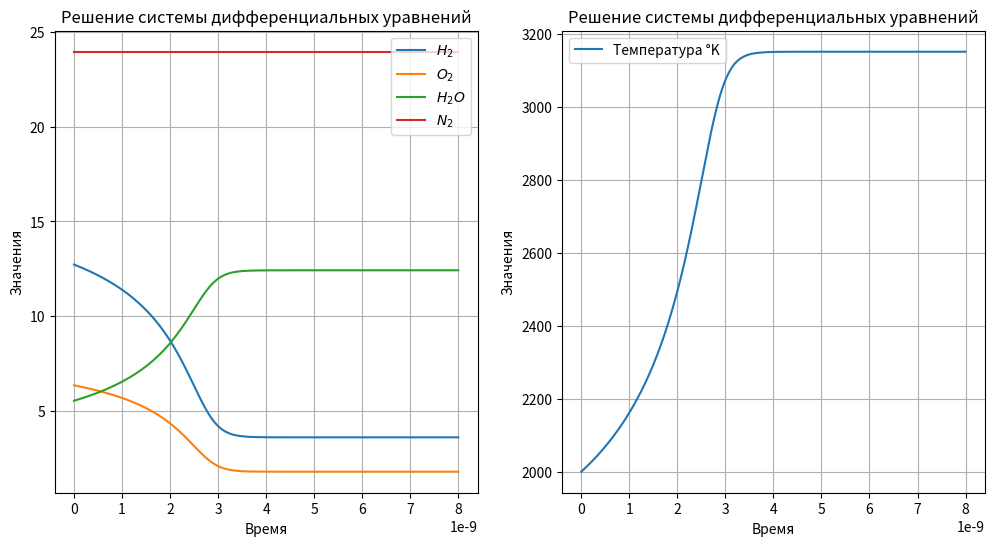

Reproduce this figure in Python.
import numpy as np
import matplotlib.pyplot as plt
from tqdm import tqdm
import math
#Автомат выбора шага

P0 = 101325.0
Temperatore_changeble = 2000.0
temperature_normal = 298.15
k1 =  (6 * (10 ** 13) / (1000 ** 0.5)) * (2.7182 ** (- 164541.24 / 8.3144 / Temperatore_changeble))  #4820.5
R = 8.3144

X_O2 = 0.13099 #1.0 / 3.0
X_H2 = 0.26198 #2.0 / 3.0
X_N2 = 0.49278
X_H2O = 0.11425

M_H2 = 0.002015
M_N2 = 0.028013
M_O2 = 0.031999
M_H2O = 0.018015

F1_O2 = 2.649719416 * 10
F1_H2 = 2.770420424 * 10
F1_H2O = 2.821655197 * 10

F2_O2 = 1.481243415e4
F2_H2 = 1.636218387e3
F2_H2O = 3.882050326e4

F3_O2 = 1.131103113e-2
F3_H2 = 2.054652307e-3
F3_H2O = 1.551421947e-2

F4_O2 = -4.044660710e-6
F4_H2 = 1.123400140e-6
F4_H2O = -1.919153436e-6

F5_O2 = 7.382809022e-10
F5_H2 = -3.334795123e-10
F5_H2O = -7.483133392e-11

F6_O2 = -4.97174777e-14
F6_H2 = 2.6071140007e-14
F6_H2O = 2.275436566e-14

DH_O2 = 0.0
DH_H2 = 0.0
DH_H2O = -241814.0#-151878

S0_O2 = 205.035
S0_H2 = 130.570
S0_H2O = 188.724

def M_sum(x_H2, m_H2, x_O2, m_O2, x_H2O, m_H2O, x_N2, m_N2):
    return x_H2 * m_H2 + x_O2 * m_O2 + x_H2O * m_H2O + x_N2 * m_N2

#1 Расчитываем мольно-массовые доли вещества

def Moll_Mass(x_H2, x_O2, x_H2O, x_N2):
    gamma_H2 = x_H2 / M_sum(X_H2, M_H2, X_O2, M_O2, X_H2O, M_H2O, X_N2, M_N2)
    gamma_O2 = x_O2 / M_sum(X_H2, M_H2, X_O2, M_O2, X_H2O, M_H2O, X_N2, M_N2)
    gamma_H2O = x_H2O / M_sum(X_H2, M_H2, X_O2, M_O2, X_H2O, M_H2O, X_N2, M_N2)
    gamma_N2 = x_N2 / M_sum(X_H2, M_H2, X_O2, M_O2, X_H2O, M_H2O, X_N2, M_N2)
    return gamma_H2, gamma_O2, gamma_H2O, gamma_N2

#2 Расчёт плотности смеси 

def density(p0, temperature_curent, gamma_H2, gamma_O2, gamma_H2O, gamma_N2):
    return p0 / (8.314 * temperature_curent * (gamma_O2 + gamma_H2 + gamma_H2O + gamma_N2))

#3 Расчёт Wi правых частей уравнения химической смеси

def W_i(k1, k_opposit, H2_val, O2_val, H2O_val):
    Wi_dH2_dt = (-1.0) * (k1 * (H2_val ** 1.0) * (O2_val ** 0.5) - (k_opposit * H2O_val))
    Wi_dO2_dt = (-0.5) * (k1 * (H2_val ** 1.0) * (O2_val ** 0.5) - (k_opposit * H2O_val))
    Wi_dH2O_dt = (1) * (k1 * (H2_val ** 1.0) * (O2_val ** 0.5)- (k_opposit * H2O_val)) 
    return Wi_dH2_dt, Wi_dO2_dt, Wi_dH2O_dt 

#4 Расчёт термодинамики

def Cp_termodinamic(T, F1, F2, F3, F4, F5, F6):
    if (T < 6000):
        return F1 + F2 / (T ** 2) + F3 * T + F4 * (T ** 2) + F5 * (T ** 3) + F6 * (T ** 4)#F1 * (T - t0) - (F2 / T) + (F2 / t0) + F3 * (T ** 2 - t0 ** 2) / 2 + F4 * (T ** 3 - t0 ** 3) / 3 + F5 * (T ** 4 - t0 ** 4) / 4 + F6 * (T ** 5 - t0 ** 5) / 5
    else:
        return F1 + F2 / (6000 ** 2) + F3 * 6000 + F4 * (6000 ** 2) + F5 * (6000 ** 3) + F6 * (6000 ** 4)
    
def Cp_int_termodinamic(T, t0, F1, F2, F3, F4, F5, F6):
    if (T < 6000):
        return F1 * (T - t0) - (F2 / T) + (F2 / t0) + F3 * (T ** 2 - t0 ** 2) / 2 + F4 * (T ** 3 - t0 ** 3) / 3 + F5 * (T ** 4 - t0 ** 4) / 4 + F6 * (T ** 5 - t0 ** 5) / 5
    else:
        return F1 * (6000 - t0) - (F2 / T) + (F2 / t0) + F3 * (6000 ** 2 - t0 ** 2) / 2 + F4 * (6000 ** 3 - t0 ** 3) / 3 + F5 * (6000 ** 4 - t0 ** 4) / 4 + F6 * (6000 ** 5 - t0 ** 5) / 5

def Cp_int_T_termodinamic(T, t0, F1, F2, F3, F4, F5, F6): 
    return F1 * (math.log(T) - math.log(t0)) - 0.5 * F2 * (1 / (T ** 2) - 1 / (t0 ** 2)) + F3 * (T - t0) + 0.5 * F4 * (T ** 2 - t0 ** 2) + (1 / 3) * F5 * (T ** 3 - t0 ** 3) + (1 / 4) * F6 * (T ** 4 - t0 ** 4)
    
def H_termodinamic(delta_H, T, t0, F1, F2, F3, F4, F5, F6):
    return delta_H + Cp_int_termodinamic(T, t0, F1, F2, F3, F4, F5, F6)

def S_termodinamic(s_T, T, t0, F1, F2, F3, F4, F5, F6):
    return s_T + Cp_int_T_termodinamic(T, t0, F1, F2, F3, F4, F5, F6)

#5 Расчёт прочих частей уравнения 

def sum_Cp(val_O2, val_H2, val_H2O, h_O2, h_H2, h_H2O, ro):
    return (val_O2 * h_O2 + val_H2 * h_H2 + val_H2O * h_H2O) / ro

# 6 Интегрироване Рунге-Кутт

# Функции правых частей пункта 6
"""
def dpGammaH2_dt(k1, h2_val, o2_val):
    return (-1.0 * k1 * (h2_val**1.0) * (o2_val**0.5)) 
    
def dpGammaO2_dt(k1, h2_val, o2_val):
    return (-0.5 * k1 * (h2_val**1.0) * (o2_val**0.5)) 
    
def dpGammaH2O_dt(k1, h2_val, o2_val):
    return (1 * k1 *(h2_val**1.0) * (o2_val**0.5)) 
    
def dT_dt(h_h2, wi_h2, h_o2, wi_o2, h_h2o, wi_h2o, gamma_h2, gamma_o2, gamma_h2o, ro):
    return -(h_h2 * wi_h2 + h_o2 * wi_o2 + h_h2o * wi_h2o) / ((sum_Cp(gamma_o2, gamma_h2, gamma_h2o, h_o2, h_h2, h_h2o)) * ro)
""" 
def runge_kutta_system(k1, gamma_h2, gamma_o2, gamma_h2o, gamma_n2, h, N, output_file):
    
   
    # Инициализация массивов
    time = np.zeros(N+1)
    h2 = np.zeros(N+1)
    n2 = np.zeros(N+1)
    o2 = np.zeros(N+1)
    h2o = np.zeros(N+1)
    ro = np.zeros(N+1)
    gam_h2 = np.zeros(N+1)
    gam_o2 = np.zeros(N+1)
    gam_h2o = np.zeros(N+1)
    gam_n2 = np.zeros(N+1)
    temperature = np.zeros(N+1)

    # Начальные условия
    
    time[0] = 0.0
    temperature[0] = Temperatore_changeble
    sum_gamma = gamma_h2 + gamma_o2 + gamma_h2o + gamma_n2
    ro[0] = P0 / (8.314 * temperature[0] * sum_gamma)
    h2[0] = gamma_h2  * ro[0]
    o2[0] = gamma_o2  * ro[0]
    h2o[0] = gamma_h2o  * ro[0]
    n2[0] = gamma_n2  * ro[0]
    gam_h2[0] = gamma_h2
    gam_o2[0] = gamma_o2
    gam_h2o[0] = gamma_h2o
    gam_n2[0] = gamma_n2
    
    H_H2_begin = H_termodinamic(DH_H2, Temperatore_changeble, temperature_normal, F1_H2, F2_H2, F3_H2, F4_H2, F5_H2, F6_H2)
    H_O2_begin = H_termodinamic(DH_O2, Temperatore_changeble, temperature_normal, F1_O2, F2_O2, F3_O2, F4_O2, F5_O2, F6_O2)
    H_H2O_begin = H_termodinamic(DH_H2O, Temperatore_changeble, temperature_normal, F1_H2O, F2_H2O, F3_H2O, F4_H2O, F5_H2O, F6_H2O)
    H_sum_begin = gamma_h2 * H_H2_begin + gamma_o2 * H_O2_begin + gamma_h2o * H_H2O_begin
    
    def dpGammaH2_dt(k1, k_opposit, h2_val, o2_val, h2o_val):
        return (-1.0 * (k1 * (h2_val**1.0) * (o2_val**0.5) - (k_opposit * h2o_val))) 
    
    def dpGammaO2_dt(k1, k_opposit, h2_val, o2_val, h2o_val):
        return (-0.5 * (k1 * (h2_val**1.0) * (o2_val**0.5) - (k_opposit * h2o_val))) 
    
    def dpGammaH2O_dt(k1, k_opposit, h2_val, o2_val, h2o_val):
        return (1 * (k1 *(h2_val**1.0) * (o2_val**0.5) - (k_opposit * h2o_val))) 
    
    def dT_dt(h_h2, wi_h2, h_o2, wi_o2, h_h2o, wi_h2o, Cp_sum, ro):
        return (-(h_h2 * wi_h2 + h_o2 * wi_o2 + h_h2o * wi_h2o) / (Cp_sum * ro)) 
    output_file.write(f'{"i":<10} {"t":<10} {"temperature":<13} {"H_sum":<13} {"H2":<13} {"O2":<13} {"H2O":<13} {"H_H2":<13} {"H_O2":<13} {"H_H2O":<13} {"Cp_H2":<13} {"Cp_O2":<13} {"Cp_H2O":<13}  {"S_H2":<13} {"S_O2":<13} {"S_H2OS":<13} {"GammaH2":<10} {"GammaO2":<10} {"GammaH2O":<10} {"Wi_H2":<15} {"Wi_O2":<15} {"Wi_H2O":<15} {"Si_H2":<13} {"Si_O2":<13} {"Si_H2O":<13} {"G_H2":<13} {"G_O2":<13} {"G_H2O":<13} {"k1":<15} {"k_opposit":<13} {"Cp_sum":<13} {"W4":<13}\n')
      
    
   # Основной цикл
    for i in tqdm(range(N)):
        # Текущие значения
        current_time = time[i]
        current_temperature = temperature[i]
        
        current_h2 = h2[i]
        current_o2 = o2[i]
        current_h2o = h2o[i]
        current_n2 = n2[i]
        ro[i] = current_h2 * M_H2 + current_o2 * M_O2 + current_h2o * M_H2O + current_n2 * M_N2
        

    
    # Применяем правила регулировки шага
 
        if (i > 10000) and (h2o[i-1] != 0):
            if (current_h2o / h2o[i-1] > 1.03):
                h = h * 0.010
        if (i > 10000) and (h2o[i-1] != 0):
            if (current_h2o / h2o[i-1] < 1.001):
                h =  h * 1.0001
        if h > h_begin * 0.4:
                h = h_begin * 0.4
        
        # Wi_H2, Wi_O2, Wi_H2O = W_i(k1, current_h2, current_o2)
        #-883541302.1293 -441770651.0647 883541302.1293
        H_H2 = H_termodinamic(DH_H2, current_temperature, temperature_normal, F1_H2, F2_H2, F3_H2, F4_H2, F5_H2, F6_H2)
        H_O2 = H_termodinamic(DH_O2, current_temperature, temperature_normal, F1_O2, F2_O2, F3_O2, F4_O2, F5_O2, F6_O2)
        H_H2O = H_termodinamic(DH_H2O, current_temperature, temperature_normal, F1_H2O, F2_H2O, F3_H2O, F4_H2O, F5_H2O, F6_H2O)
        H_N2 = 54000.0
        
        CP_H2 = Cp_termodinamic(current_temperature, F1_H2, F2_H2, F3_H2, F4_H2, F5_H2, F6_H2)
        CP_O2 = Cp_termodinamic(current_temperature, F1_O2, F2_O2, F3_O2, F4_O2, F5_O2, F6_O2)
        CP_H2O = Cp_termodinamic(current_temperature, F1_H2O, F2_H2O, F3_H2O, F4_H2O, F5_H2O, F6_H2O)
        CP_N2 = 35.37
        
        #W4 = - (H_H2 * Wi_H2  + H_O2 * Wi_O2 + H_H2O * Wi_H2O)
        
        
        current_ro = ro[i]
        cur_h2_gamma = current_h2 / current_ro
        cur_o2_gamma = current_o2 / current_ro
        cur_h2o_gamma = current_h2o / current_ro
        cur_n2_gamma = gamma_n2
        
        gam_h2[i] = cur_h2_gamma
        gam_o2[i] = cur_o2_gamma
        gam_h2o[i] = cur_h2o_gamma
        gam_n2[i] = gamma_n2
        
        #H_sum = current_h2 * H_H2 + current_o2 * H_O2 + current_h2o * H_H2O

        
        
        H_sum = cur_h2_gamma * H_H2 + cur_o2_gamma * H_O2 + cur_h2o_gamma * H_H2O 
        Cp_sum = cur_h2_gamma * CP_H2 + cur_o2_gamma * CP_O2 + cur_h2o_gamma * CP_H2O + cur_n2_gamma * CP_N2
        #ro[i] = P0 / (8.314 * current_temperature * (cur_h2_gamma + cur_o2_gamma + cur_h2o_gamma))
        
        S_H2 = S_termodinamic(S0_H2, current_temperature,  temperature_normal, F1_H2, F2_H2, F3_H2, F4_H2, F5_H2, F6_H2)
        S_O2 = S_termodinamic(S0_O2, current_temperature, temperature_normal, F1_O2, F2_O2, F3_O2, F4_O2, F5_O2, F6_O2)
        S_H2O = S_termodinamic(S0_H2O, current_temperature, temperature_normal, F1_H2O, F2_H2O, F3_H2O, F4_H2O, F5_H2O, F6_H2O)
        #print(H_sum ,'\n')
        
        Si_H2 = (-R) * math.log((current_ro * R * current_temperature * cur_h2_gamma) / P0) + S_H2
        Si_O2 = (-R) * math.log((current_ro * R * current_temperature * cur_o2_gamma) / P0) + S_O2
        Si_H2O = (-R) * math.log((current_ro * R * current_temperature * (cur_h2o_gamma + 0.000000001)) / P0) + S_H2O
        
        G_H2 = H_H2 - (current_temperature * S_H2) 
        G_O2 = H_O2 - (current_temperature * S_O2) 
        G_H2O = H_H2O - (current_temperature * S_H2O) 
        
        k1 =  (6 * (10 ** 13) / (1000 ** 0.5)) * (math.exp(- 164541.24 / 8.3144 / current_temperature))
        kk = -0.5 * (math.log((R * current_temperature) / P0)) + ((G_H2O - G_H2 - G_O2 * 0.5) / (R  * current_temperature))
        k_opposit = k1 * math.exp(kk)
        #k_log10 = 12848.8 / current_temperature - 2.825
        
        #k_opposit = k1 / (10 ** k_log10)
        
        Wi_H2, Wi_O2, Wi_H2O = W_i(k1, k_opposit, current_h2, current_o2, current_h2o)
        W4 = - (H_H2 * Wi_H2  + H_O2 * Wi_O2 + H_H2O * Wi_H2O)
        
# Коэффициенты k1
        k1_h2 = h * dpGammaH2_dt(k1, k_opposit, current_h2, current_o2, current_h2o)
        k1_o2 = h * dpGammaO2_dt(k1, k_opposit, current_h2, current_o2, current_h2o)
        k1_h2o = h * dpGammaH2O_dt(k1, k_opposit, current_h2, current_o2, current_h2o)
        #k1_ro = h * dT_dt(H_H2, Wi_H2, H_O2, Wi_O2, H_H2O, Wi_H2O, Cp_sum, current_ro)
        
        # Коэффициенты k2
        h2_temp = current_h2 + 0.5 * k1_h2
        o2_temp = current_o2 + 0.5 * k1_o2
        h2o_temp = current_h2o + 0.5 * k1_h2o
        #ro_temp = current_ro + 0.5 * k1_ro
        k2_h2 = h * dpGammaH2_dt(k1, k_opposit, h2_temp, o2_temp, h2o_temp)
        k2_o2 = h * dpGammaO2_dt(k1, k_opposit, h2_temp, o2_temp, h2o_temp)
        k2_h2o = h * dpGammaH2O_dt(k1, k_opposit, h2_temp, o2_temp, h2o_temp)
        #k2_ro = h * dT_dt(H_H2, Wi_H2, H_O2, Wi_O2, H_H2O, Wi_H2O, Cp_sum, ro_temp)
        
        # Коэффициенты k3
        h2_temp = current_h2 + 0.5 * k2_h2
        o2_temp = current_o2 + 0.5 * k2_o2
        h2o_temp = current_h2o + 0.5 * k2_h2o
        #ro_temp = current_ro + 0.5 * k2_ro
        k3_h2 = h * dpGammaH2_dt(k1, k_opposit, h2_temp, o2_temp, h2o_temp)
        k3_o2 = h * dpGammaO2_dt(k1, k_opposit, h2_temp, o2_temp, h2o_temp)
        k3_h2o = h * dpGammaH2O_dt(k1, k_opposit, h2_temp, o2_temp, h2o_temp)
        #k3_ro = h * dT_dt(H_H2, Wi_H2, H_O2, Wi_O2, H_H2O, Wi_H2O, Cp_sum, ro_temp)
        
        # Коэффициенты k4
        h2_temp = current_h2 + k3_h2
        o2_temp = current_o2 + k3_o2
        h2o_temp = current_h2o + k3_h2o
        #ro_temp = current_ro +  k3_ro
        k4_h2 = h * dpGammaH2_dt(k1, k_opposit, h2_temp, o2_temp, h2o_temp)
        k4_o2 = h * dpGammaO2_dt(k1, k_opposit, h2_temp, o2_temp, h2o_temp)
        k4_h2o = h * dpGammaH2O_dt(k1, k_opposit, h2_temp, o2_temp, h2o_temp)
        #k4_ro = h * dT_dt(H_H2, Wi_H2, H_O2, Wi_O2, H_H2O, Wi_H2O, Cp_sum, ro_temp)
        
        # Обновление значений
        h2[i+1] = current_h2 + (k1_h2 + 2*k2_h2 + 2*k3_h2 + k4_h2) / 6
        o2[i+1] = current_o2 + (k1_o2 + 2*k2_o2 + 2*k3_o2 + k4_o2) / 6
        h2o[i+1] = current_h2o + (k1_h2 + 2*k2_h2o + 2*k3_h2o + k4_h2o) / 6  
        #temperature[i+1] = current_temperature + (k1_ro + 2*k2_ro + 2*k3_ro + k4_ro) / 6
        n2[i+1] = current_n2
        time[i+1] = current_time + h
        
        h2_newton = h2[i+1] 
        o2_newton = o2[i+1] 
        h2o_newton = h2o[i+1] 
        n2_newton = n2[i+1] 
        
        ro_newton = h2_newton * M_H2 + o2_newton * M_O2 + h2o_newton * M_H2O + n2_newton * M_N2
        gamma_h2_newton = h2_newton / ro_newton
        gamma_o2_newton = o2_newton / ro_newton
        gamma_h2o_newton = h2o_newton / ro_newton
        gamma_n2_newton = gamma_n2
        
        #gamma_h2_newton * Cp_int_termodinamic(Temperatore_changeble, temperature_normal, F1_H2, F2_H2, F3_H2, F4_H2, F5_H2, F6_H2) + gamma_o2_newton * Cp_int_termodinamic(Temperatore_changeble, temperature_normal, F1_O2, F2_O2, F3_O2, F4_O2, F5_O2, F6_O2) + gamma_h2o_newton * (DH_H2O + Cp_int_termodinamic(Temperatore_changeble, temperature_normal, F1_H2O, F2_H2O, F3_H2O, F4_H2O, F5_H2O, F6_H2O))
        e = 1
        TK = current_temperature 
        
        #def calc_FT(gamma_h2_newton, gamma_o2_newton, gamma_h2o_newton, DH_H2, DH_O2, DH_H2O, TK, temperature_normal, F1_H2, F2_H2, F3_H2, F4_H2, F5_H2, F6_H2, F1_O2, F2_O2, F3_O2, F4_O2, F5_O2, F6_O2, F1_H2O, F2_H2O, F3_H2O, F4_H2O, F5_H2O, F6_H2O):
            #return (gamma_h2_newton * H_termodinamic(DH_H2, TK, temperature_normal, F1_H2, F2_H2, F3_H2, F4_H2, F5_H2, F6_H2)) + (gamma_o2_newton * H_termodinamic(DH_O2, TK, temperature_normal, F1_O2, F2_O2, F3_O2, F4_O2, F5_O2, F6_O2))  + (gamma_h2o_newton * H_termodinamic(DH_H2O, TK, temperature_normal, F1_H2O, F2_H2O, F3_H2O, F4_H2O, F5_H2O, F6_H2O)) - H_sum_begin
        
        while e > 0.001:
            H_H2_N = H_termodinamic(DH_H2, TK, temperature_normal, F1_H2, F2_H2, F3_H2, F4_H2, F5_H2, F6_H2)
            H_O2_N = H_termodinamic(DH_O2, TK, temperature_normal, F1_O2, F2_O2, F3_O2, F4_O2, F5_O2, F6_O2)
            H_H2O_N = H_termodinamic(DH_H2O, TK, temperature_normal, F1_H2O, F2_H2O, F3_H2O, F4_H2O, F5_H2O, F6_H2O)
            #FT = calc_FT(gamma_h2_newton, gamma_o2_newton, gamma_o2_newton, DH_H2, DH_O2, DH_H2O, TK, temperature_normal, F1_H2, F2_H2, F3_H2, F4_H2, F5_H2, F6_H2, F1_O2, F2_O2, F3_O2, F4_O2, F5_O2, F6_O2, F1_H2O, F2_H2O, F3_H2O, F4_H2O, F5_H2O, F6_H2O)
            #FT = (gamma_h2_newton * H_H2_N + gamma_o2_newton * H_O2_N + gamma_h2o_newton * H_H2O_N) - (114991.1569)#H_sum_begin
            FT = (gamma_h2_newton * H_H2_N + gamma_o2_newton * H_O2_N + gamma_h2o_newton * H_H2O_N + gamma_n2_newton * (32.403 * TK)) - (114991.1569 + gamma_n2_newton * 64806.0)
            CP_H2_N = Cp_termodinamic(TK, F1_H2, F2_H2, F3_H2, F4_H2, F5_H2, F6_H2)
            CP_O2_N = Cp_termodinamic(TK, F1_O2, F2_O2, F3_O2, F4_O2, F5_O2, F6_O2)
            CP_H2O_N = Cp_termodinamic(TK, F1_H2O, F2_H2O, F3_H2O, F4_H2O, F5_H2O, F6_H2O)
            CP_N2_N = CP_N2
            Cp_sum_N = gamma_h2_newton * CP_H2_N + gamma_o2_newton * CP_O2_N + gamma_h2o_newton * CP_H2O_N + gamma_n2_newton * CP_N2_N
            T1 = TK - FT / Cp_sum_N
            e = abs(T1 - TK)
            TK = T1
            
        temperature[i+1] = TK
        
        if i == (N - 1):
            gam_h2[i+1] = cur_h2_gamma
            gam_o2[i+1] = cur_o2_gamma
            gam_h2o[i+1] = cur_h2o_gamma
            gam_n2[i+1] = cur_n2_gamma

        
        if i % 1 == 0:
            output_file.write(f'{i:<10} {current_time:<10.7f} {temperature[i]:<13.2f} {H_sum:<13.4f} {current_h2:<13.10f} {current_o2:<13.10f} {current_h2o:<13.10f} {H_H2:<13.4f} {H_O2:<13.4f} {H_H2O:<13.4f} {CP_H2:<13.4f} {CP_O2:<13.4f} {CP_H2O:<13.4f} {S_H2:<13.4f} {S_O2:<13.4f} {S_H2O:<13.4f} {cur_h2_gamma:<10.5f} {cur_o2_gamma:<10.5f} {cur_h2o_gamma:<10.5f} {Wi_H2:<15.4f} {Wi_O2:<15.4f} {Wi_H2O:<15.4f} {Si_H2:<13.4f} {Si_O2:<13.4f} {Si_H2O:<13.4f} {G_H2:<13.1f} {G_O2:<13.1f} {G_H2O:<13.1f} {k1:<15.4f} {k_opposit:<13.20f} {Cp_sum:<13.4f} {W4}\n')
            #output_file.write(f'{temperature[i]:<13.2f}\n')
            print(f'{i:<10} {current_time:<10.7f} {current_h2:<13.10f} {current_o2:<13.10f} {current_h2o:<13.10f}')
   
    return time, gam_h2, gam_o2, gam_h2o, gam_n2, temperature
    
# Конец объявления функций, начало программы

h = 1e-10 * 0.5
h_begin = h
N = 400
output = open('out2000-H2O+N2.txt', 'w')

M = M_sum(X_H2, M_H2, X_O2, M_O2, X_H2O, M_H2O, X_N2, M_N2)
Gamma_H2, Gamma_O2, Gamma_H2O, Gamma_N2 = Moll_Mass(X_H2, X_O2, X_H2O, X_N2)
p = density(P0, Temperatore_changeble, Gamma_H2, Gamma_O2, Gamma_H2O, Gamma_N2)

t, H2, O2, H2O, N2, Temperature = runge_kutta_system(k1, Gamma_H2, Gamma_O2, Gamma_H2O, Gamma_N2, h, N, output)

fig, axs = plt.subplots(1, 2, figsize=(12, 6))
axs[0].plot(t, H2, label='$H_2$')
axs[0].plot(t, O2, label='$O_2$')
axs[0].plot(t, H2O, label='$H_2O$')
axs[0].plot(t, N2, label='$N_2$')
axs[0].set_xlabel('Время')
axs[0].set_ylabel('Значения')
axs[0].set_title('Решение системы дифференциальных уравнений')
axs[0].legend()
axs[0].grid(True)


axs[1].plot(t, Temperature, label='Температура °K')
axs[1].set_xlabel('Время')
axs[1].set_ylabel('Значения')
axs[1].set_title('Решение системы дифференциальных уравнений')
axs[1].legend()
axs[1].grid(True)
plt.show()
